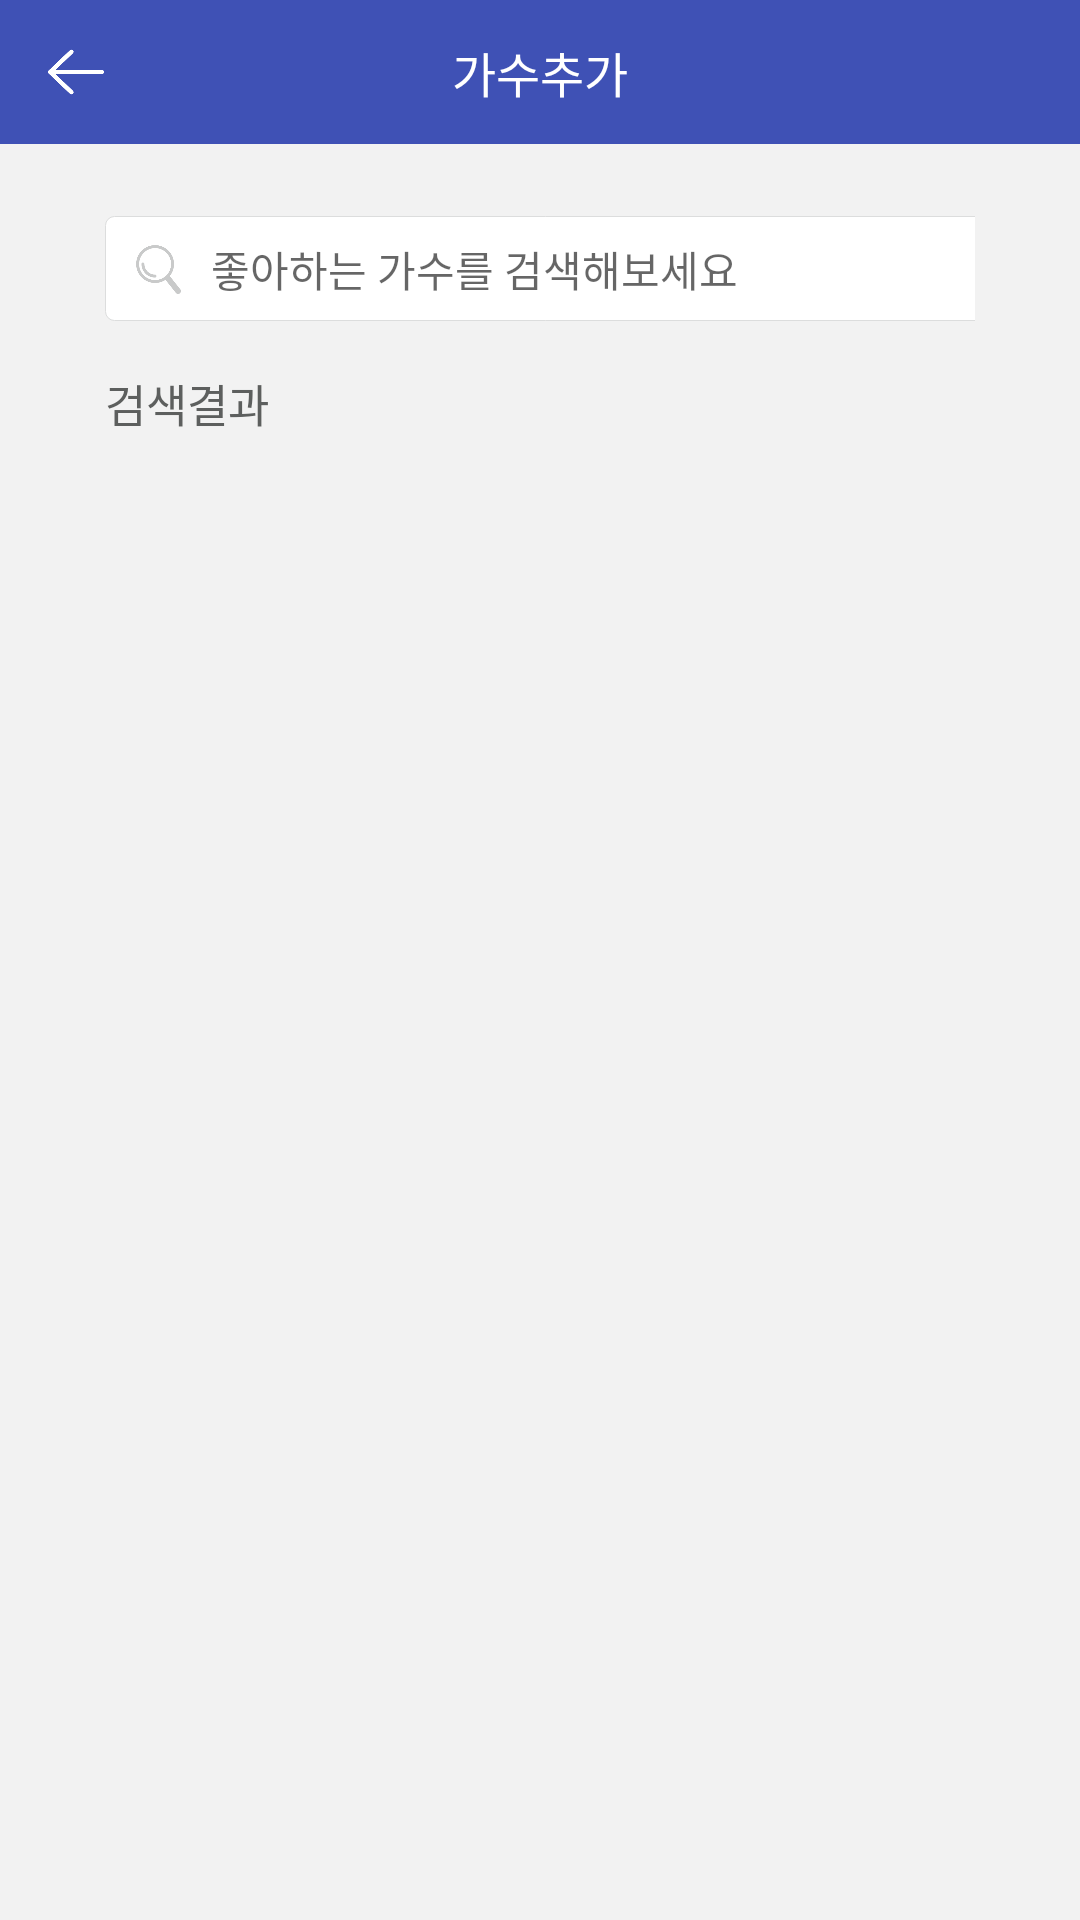

Reconstruct the res/layout file that produces this screen, plus the resources it refers to.
<!-- AndroidManifest.xml: activity theme AppTheme.NoActionBar -->
<!-- res/layout/activity_mypage.xml -->
<?xml version="1.0" encoding="utf-8"?>
<LinearLayout xmlns:android="http://schemas.android.com/apk/res/android"
    xmlns:tools="http://schemas.android.com/tools"
    android:id="@+id/activity_mypage"
    android:layout_width="match_parent"
    android:layout_height="match_parent"
    tools:context="com.example.ash.sopt19th_mate.mypage.MypageActivity"
    android:orientation="vertical"
    android:background="#f2f2f2">
    <android.support.design.widget.AppBarLayout
        android:layout_width="match_parent"
        android:layout_height="48dp">
        <RelativeLayout
            android:layout_width="match_parent"
            android:layout_height="match_parent">
            <ImageView
                android:layout_width="match_parent"
                android:layout_height="match_parent" 
                android:id="@+id/mypage_SetSinger_Topbar"/>
            <ImageView
                android:layout_width="48dp"
                android:layout_height="48dp"
                android:src="@drawable/back"
                android:id="@+id/mypage_BackImage_Id"
                />
            <TextView
                android:layout_width="wrap_content"
                android:layout_height="match_parent"
                android:text="가수추가"
                android:textColor="#FFF"
                android:textSize="16dp"
                android:gravity="center"
                android:layout_centerInParent="true"/>
        </RelativeLayout>

    </android.support.design.widget.AppBarLayout>
<LinearLayout
    android:layout_width="match_parent"
    android:layout_height="wrap_content"
    android:orientation="vertical"
    android:layout_marginLeft="35dp"
    android:layout_marginRight="35dp">

    <RelativeLayout
        android:layout_width="305dp"
        android:layout_height="35dp"
        android:layout_marginTop="24dp">
        <LinearLayout
            android:layout_width="match_parent"
            android:layout_height="35dp"
            android:layout_centerInParent="true"
            android:background="@drawable/image_border">
            <ImageView
                android:layout_width="35dp"
                android:layout_height="35dp"
                android:src="@drawable/find"/>
            <EditText
                android:layout_width="240dp"
                android:layout_height="35dp"
                android:hint="좋아하는 가수를 검색해보세요"
                android:textSize="14dp"
                android:gravity="center_vertical"
                android:id="@+id/search2"
                android:background="@null"
                android:layout_centerInParent="true"/>
        </LinearLayout>
    </RelativeLayout>
<TextView
    android:layout_width="110dp"
    android:layout_height="35dp"
    android:layout_marginTop="10dp"
    android:text="검색결과"
    android:gravity="center_vertical"
    android:textSize="15dp"
    android:textColor="#5d5f5e"/>
    <android.support.v7.widget.RecyclerView
        android:layout_width="match_parent"
        android:layout_height="match_parent"
        android:id="@+id/recycle">
    </android.support.v7.widget.RecyclerView>


</LinearLayout>

</LinearLayout>
<!-- resources referenced by this layout -->
<resources>
  <!-- drawable back: png bitmap (drawable-hdpi, 2157 bytes) -->
  <!-- drawable find: png bitmap (drawable-hdpi, 5266 bytes) -->
  <!-- drawable image_border (drawable-ldpi) -->
  <?xml version="1.0" encoding="UTF-8"?>
  <shape xmlns:android="http://schemas.android.com/apk/res/android">
      <solid android:color="#fff"/>
      <stroke android:width="1px" android:color="#dcdddd" />
      <padding android:left="1px" android:top="1px"
          android:right="1px" android:bottom="1px" />
      <corners
          android:radius="3dp"
          />
  </shape>
  <style name="AppTheme.NoActionBar">
          <item name="windowActionBar">false</item>
          <item name="windowNoTitle">true</item>
      </style>
</resources>
